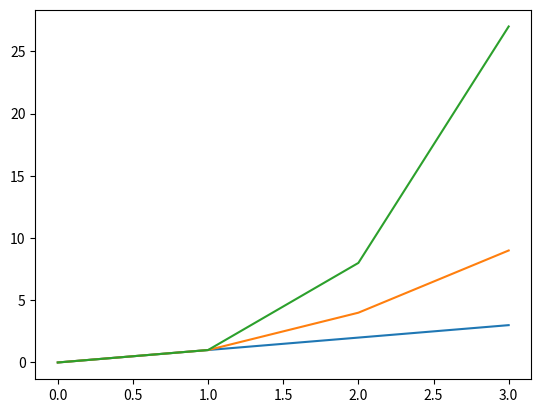

Write the Python code that produced this figure.
# Program that displays a plot of the functions
    # f(x)=x, g(x)=x^2, h(x)=x^3
    # in the range [0,4] on the one set of axes
# Author: Ante Dujic

import numpy as np
import matplotlib.pyplot as plt 

xpoints = np.array (range(0, 4))    # https://www.w3schools.com/python/numpy_creating_arrays.asp
ypointsF = xpoints
ypointsG = xpoints **2
yponitsH = xpoints **3

plt.plot (xpoints, ypointsF)        # https://www.w3schools.com/python/matplotlib_pyplot.asp
plt.plot (xpoints, ypointsG)
plt.plot (xpoints, yponitsH)
plt.show ()
